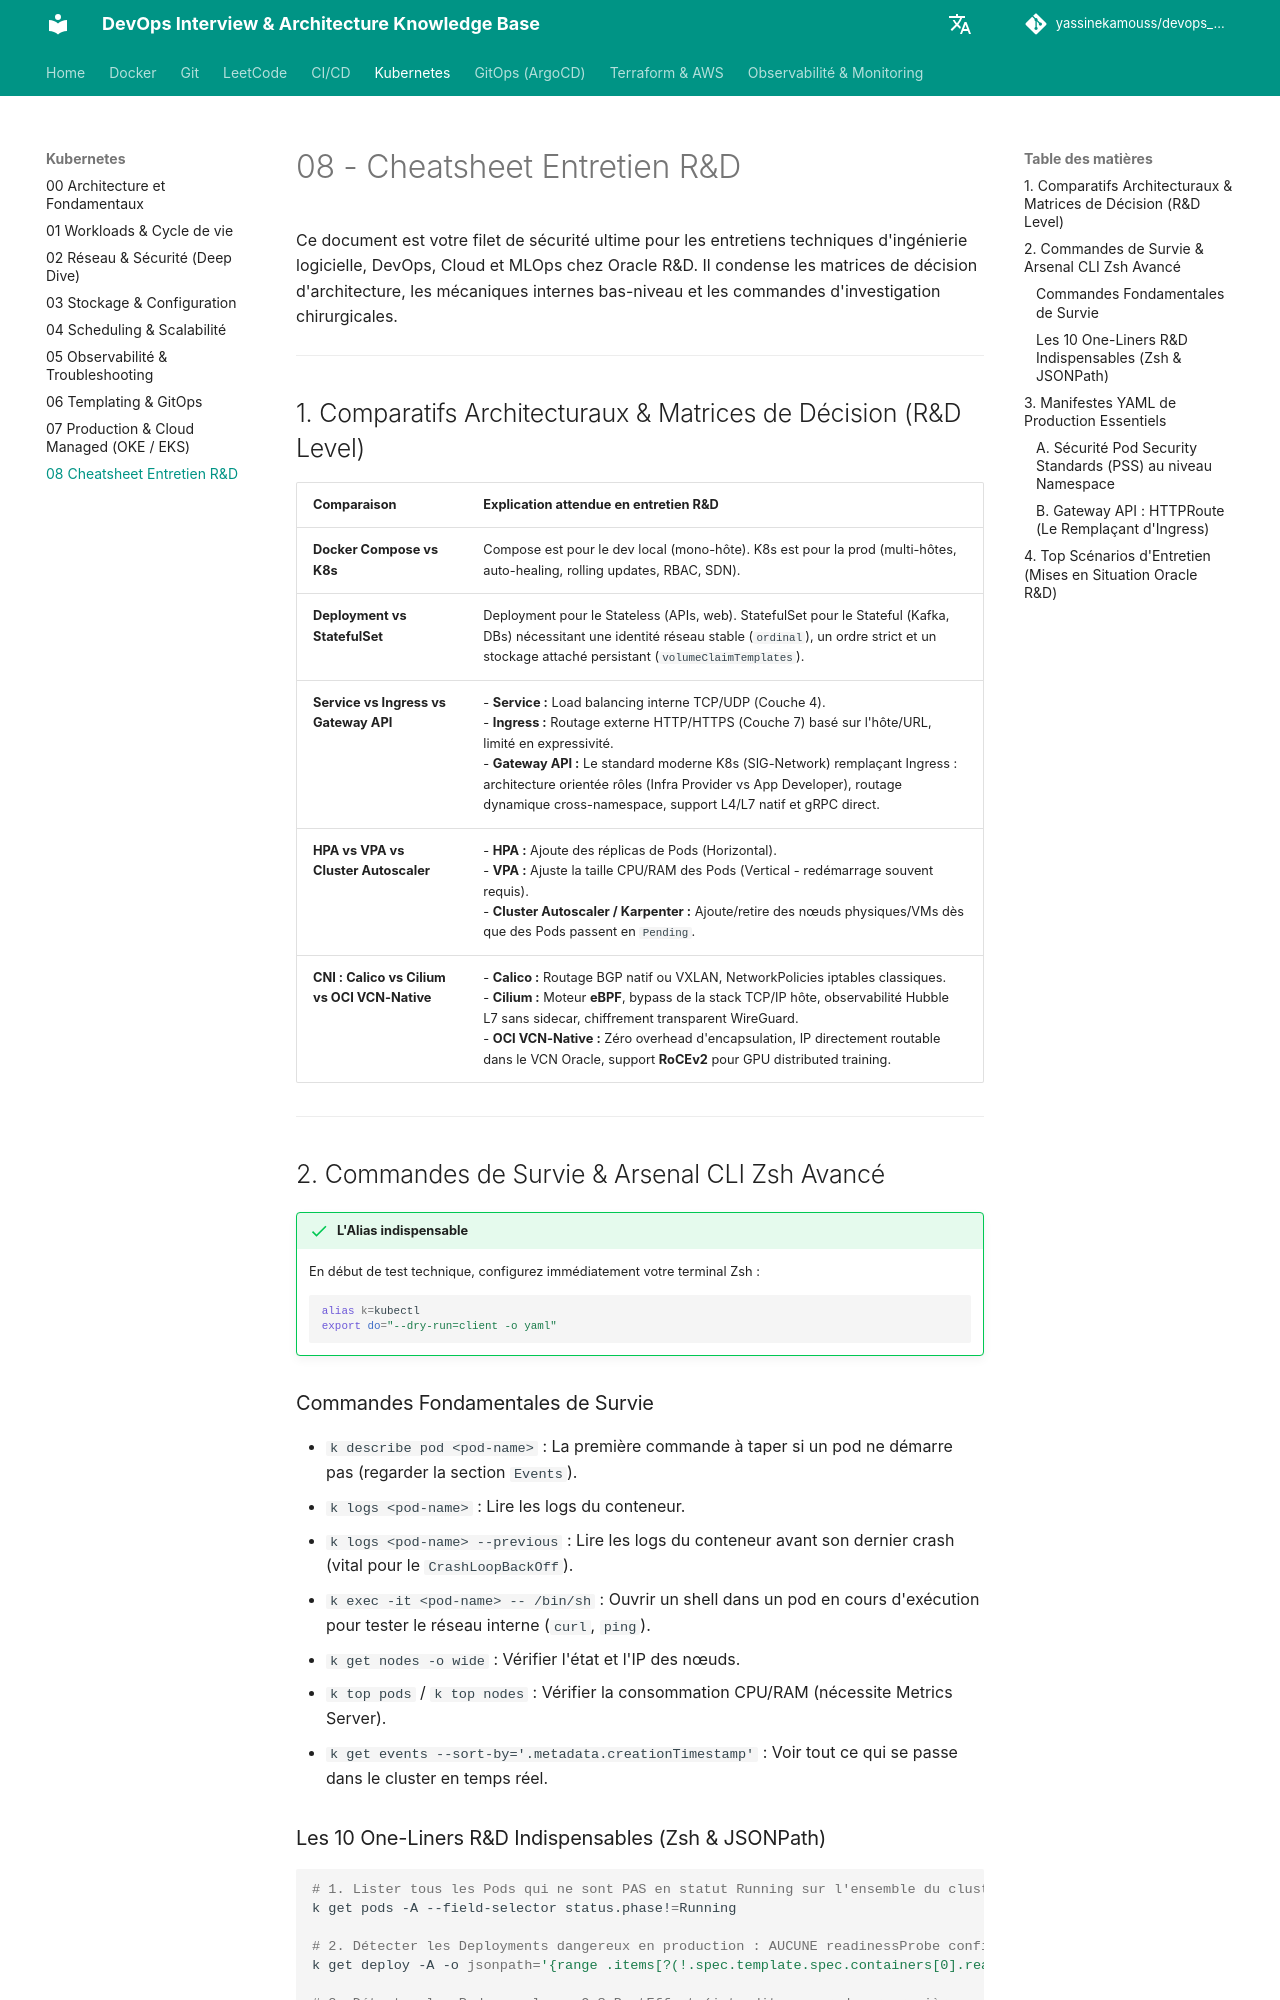

repository: yassinekamouss/devops_interview_prep · page: kubernetes/08-cheatsheet-entretien/index.html · generator: mkdocs

# 08 - Cheatsheet Entretien R&D

Ce document est votre filet de sécurité ultime pour les entretiens techniques d'ingénierie logicielle, DevOps, Cloud et MLOps chez Oracle R&D. Il condense les matrices de décision d'architecture, les mécaniques internes bas-niveau et les commandes d'investigation chirurgicales.

---

## 1. Comparatifs Architecturaux & Matrices de Décision (R&D Level)

| Comparaison | Explication attendue en entretien R&D |
| :--- | :--- |
| **Docker Compose vs K8s** | Compose est pour le dev local (mono-hôte). K8s est pour la prod (multi-hôtes, auto-healing, rolling updates, RBAC, SDN). |
| **Deployment vs StatefulSet** | Deployment pour le Stateless (APIs, web). StatefulSet pour le Stateful (Kafka, DBs) nécessitant une identité réseau stable (`ordinal`), un ordre strict et un stockage attaché persistant (`volumeClaimTemplates`). |
| **Service vs Ingress vs Gateway API** | - **Service :** Load balancing interne TCP/UDP (Couche 4).<br>- **Ingress :** Routage externe HTTP/HTTPS (Couche 7) basé sur l'hôte/URL, limité en expressivité.<br>- **Gateway API :** Le standard moderne K8s (SIG-Network) remplaçant Ingress : architecture orientée rôles (Infra Provider vs App Developer), routage dynamique cross-namespace, support L4/L7 natif et gRPC direct. |
| **HPA vs VPA vs Cluster Autoscaler** | - **HPA :** Ajoute des réplicas de Pods (Horizontal).<br>- **VPA :** Ajuste la taille CPU/RAM des Pods (Vertical - redémarrage souvent requis).<br>- **Cluster Autoscaler / Karpenter :** Ajoute/retire des nœuds physiques/VMs dès que des Pods passent en `Pending`. |
| **CNI : Calico vs Cilium vs OCI VCN-Native** | - **Calico :** Routage BGP natif ou VXLAN, NetworkPolicies iptables classiques.<br>- **Cilium :** Moteur **eBPF**, bypass de la stack TCP/IP hôte, observabilité Hubble L7 sans sidecar, chiffrement transparent WireGuard.<br>- **OCI VCN-Native :** Zéro overhead d'encapsulation, IP directement routable dans le VCN Oracle, support **RoCEv2** pour GPU distributed training. |

---

## 2. Commandes de Survie & Arsenal CLI Zsh Avancé

!!! success "L'Alias indispensable"
    En début de test technique, configurez immédiatement votre terminal Zsh :
    ```bash
    alias k=kubectl
    export do="--dry-run=client -o yaml"
    ```

### Commandes Fondamentales de Survie
- `k describe pod <pod-name>` : La première commande à taper si un pod ne démarre pas (regarder la section `Events`).
- `k logs <pod-name>` : Lire les logs du conteneur.
- `k logs <pod-name> --previous` : Lire les logs du conteneur avant son dernier crash (vital pour le `CrashLoopBackOff`).
- `k exec -it <pod-name> -- /bin/sh` : Ouvrir un shell dans un pod en cours d'exécution pour tester le réseau interne (`curl`, `ping`).
- `k get nodes -o wide` : Vérifier l'état et l'IP des nœuds.
- `k top pods` / `k top nodes` : Vérifier la consommation CPU/RAM (nécessite Metrics Server).
- `k get events --sort-by='.metadata.creationTimestamp'` : Voir tout ce qui se passe dans le cluster en temps réel.
